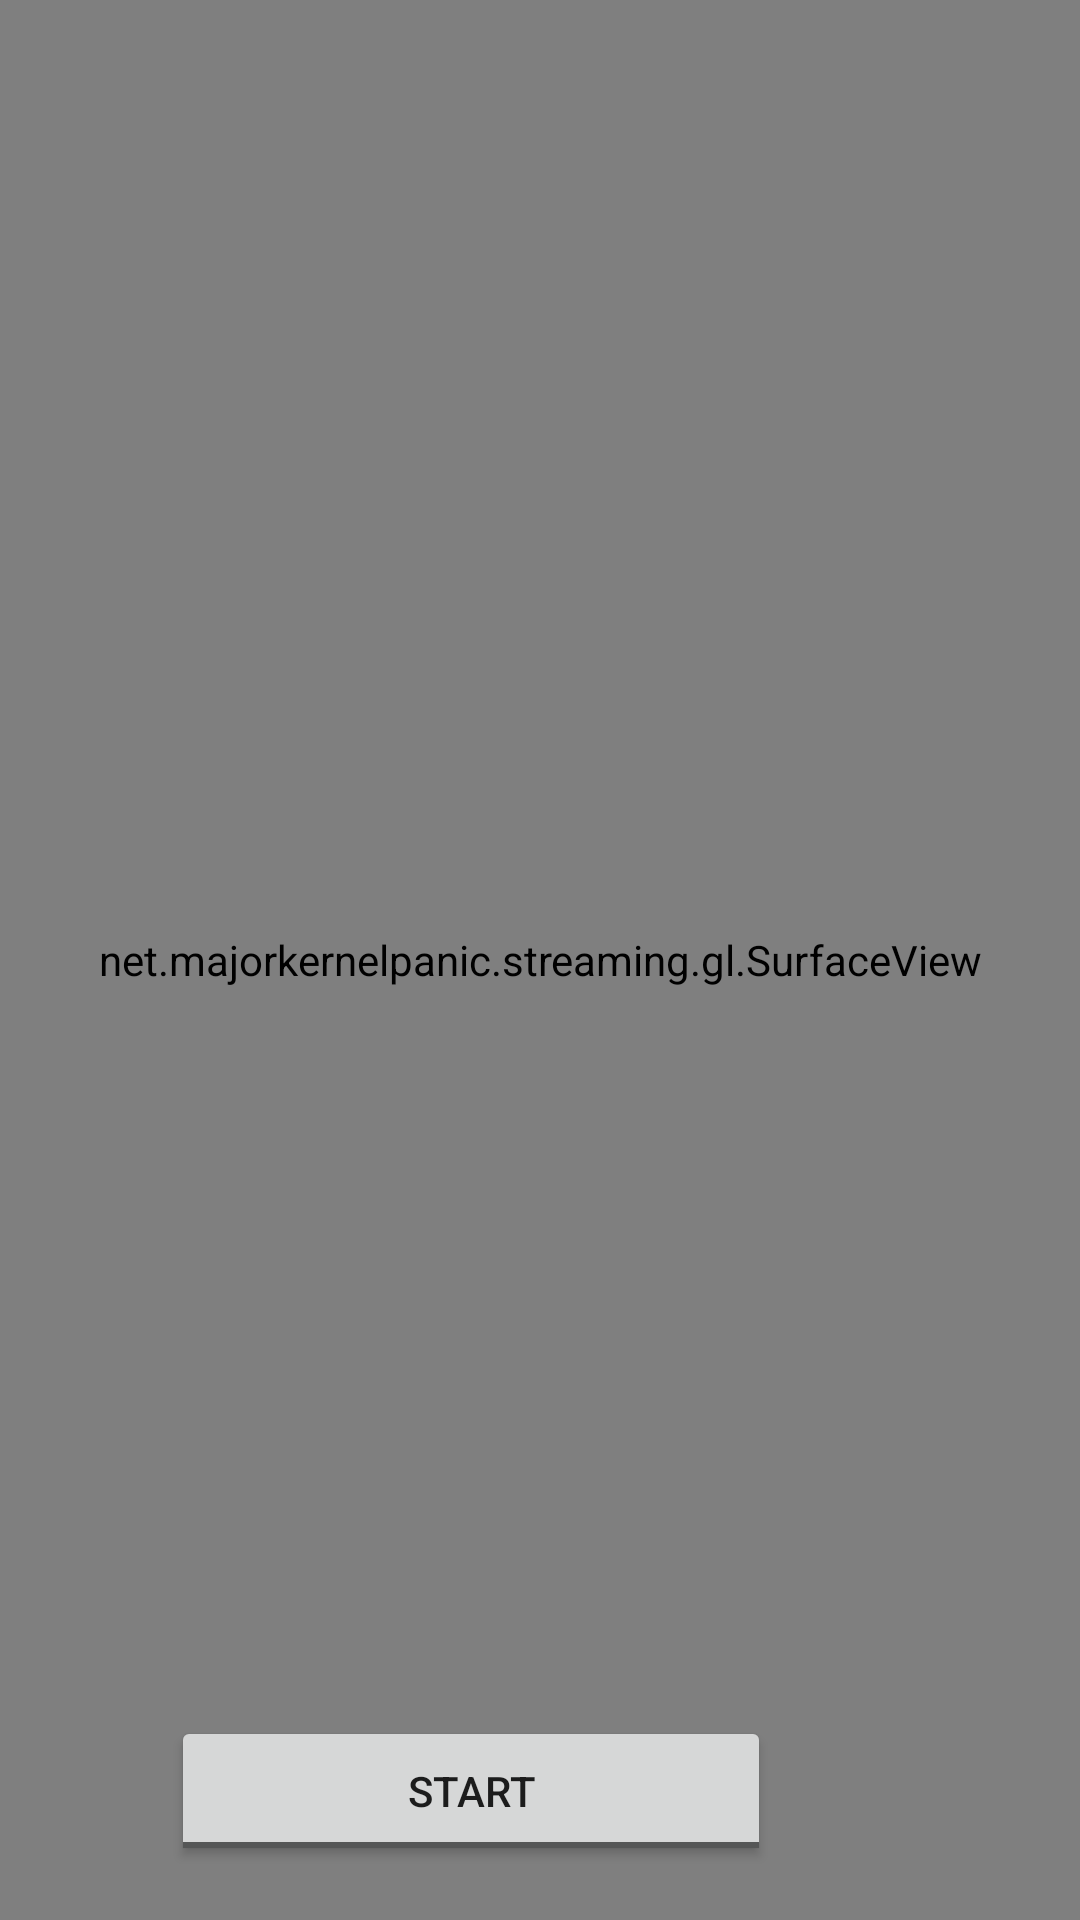

This screen was rendered from an Android layout file. Write that file and the resources it references.
<!-- AndroidManifest.xml: application theme Theme.RtspServerRunOnSystem -->
<!-- res/layout/activity_main.xml -->
<?xml version="1.0" encoding="utf-8"?>
<androidx.constraintlayout.widget.ConstraintLayout xmlns:android="http://schemas.android.com/apk/res/android"
    xmlns:app="http://schemas.android.com/apk/res-auto"
    xmlns:tools="http://schemas.android.com/tools"
    android:layout_width="match_parent"
    android:layout_height="match_parent"
    tools:context=".MainActivity">

        <RelativeLayout
            android:layout_width="match_parent"
            android:layout_height="match_parent">

                <net.majorkernelpanic.streaming.gl.SurfaceView
                    android:id="@+id/surfaceView"
                    android:layout_width="405dp"
                    android:layout_height="720dp" />

                <ToggleButton
                    android:layout_width="200dp"
                    android:layout_height="50dp"
                    android:layout_alignParentEnd="true"
                    android:layout_alignParentBottom="true"
                    android:layout_marginEnd="103dp"
                    android:layout_marginBottom="18dp"
                    android:id="@+id/playButton"
                    android:textOff="Start"
                    android:textOn="Stop"/>
        </RelativeLayout>
</androidx.constraintlayout.widget.ConstraintLayout>
<!-- resources referenced by this layout -->
<resources>
  <style name="Theme.RtspServerRunOnSystem" parent="Theme.MaterialComponents.DayNight.DarkActionBar">
          
          <item name="colorPrimary">@color/purple_500</item>
          <item name="colorPrimaryVariant">@color/purple_700</item>
          <item name="colorOnPrimary">@color/white</item>
          
          <item name="colorSecondary">@color/teal_200</item>
          <item name="colorSecondaryVariant">@color/teal_700</item>
          <item name="colorOnSecondary">@color/black</item>
          
          <item name="android:statusBarColor" tools:targetApi="l">?attr/colorPrimaryVariant</item>
          
      </style>
  <!-- not gathered from this repository: default colours our renderer supplied (Android Studio template values) -->
  <color name="purple_500">#FF6200EE</color>
  <color name="purple_700">#FF3700B3</color>
  <color name="teal_200">#FF03DAC5</color>
  <color name="teal_700">#FF018786</color>
  <color name="black">#FF000000</color>
  <color name="white">#FFFFFFFF</color>
</resources>
